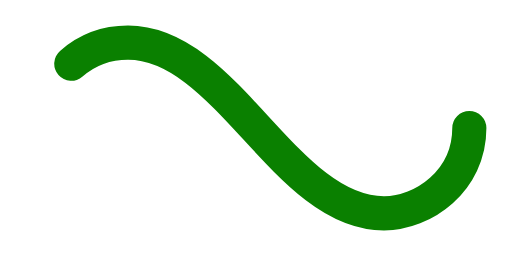
t = 0.00 s
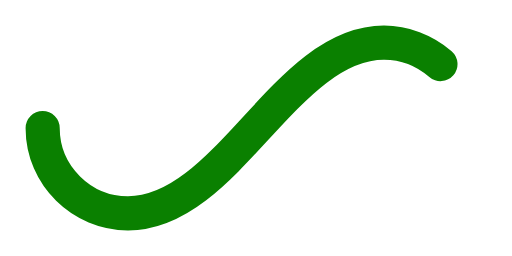
t = 0.50 s
t = 1.00 s: frame unchanged from t = 0.00 s, image omitted
t = 1.50 s: frame unchanged from t = 0.50 s, image omitted

The animated SVG that drew these frames (rendered in a browser with its animation timeline set to each time). Animation: 1 SMIL element (animate=1); one cycle of 2.00 s, repeats indefinitely.

﻿<svg xmlns='http://www.w3.org/2000/svg' viewBox='0 0 300 150'><path fill='none' stroke='#0A8000' stroke-width='20' stroke-linecap='round' stroke-dasharray='300 385' stroke-dashoffset='0' d='M275 75c0 31-27 50-50 50-58 0-92-100-150-100-28 0-50 22-50 50s23 50 50 50c58 0 92-100 150-100 24 0 50 19 50 50Z'><animate attributeName='stroke-dashoffset' calcMode='spline' dur='2' values='685;-685' keySplines='0 0 1 1' repeatCount='indefinite'></animate></path></svg>